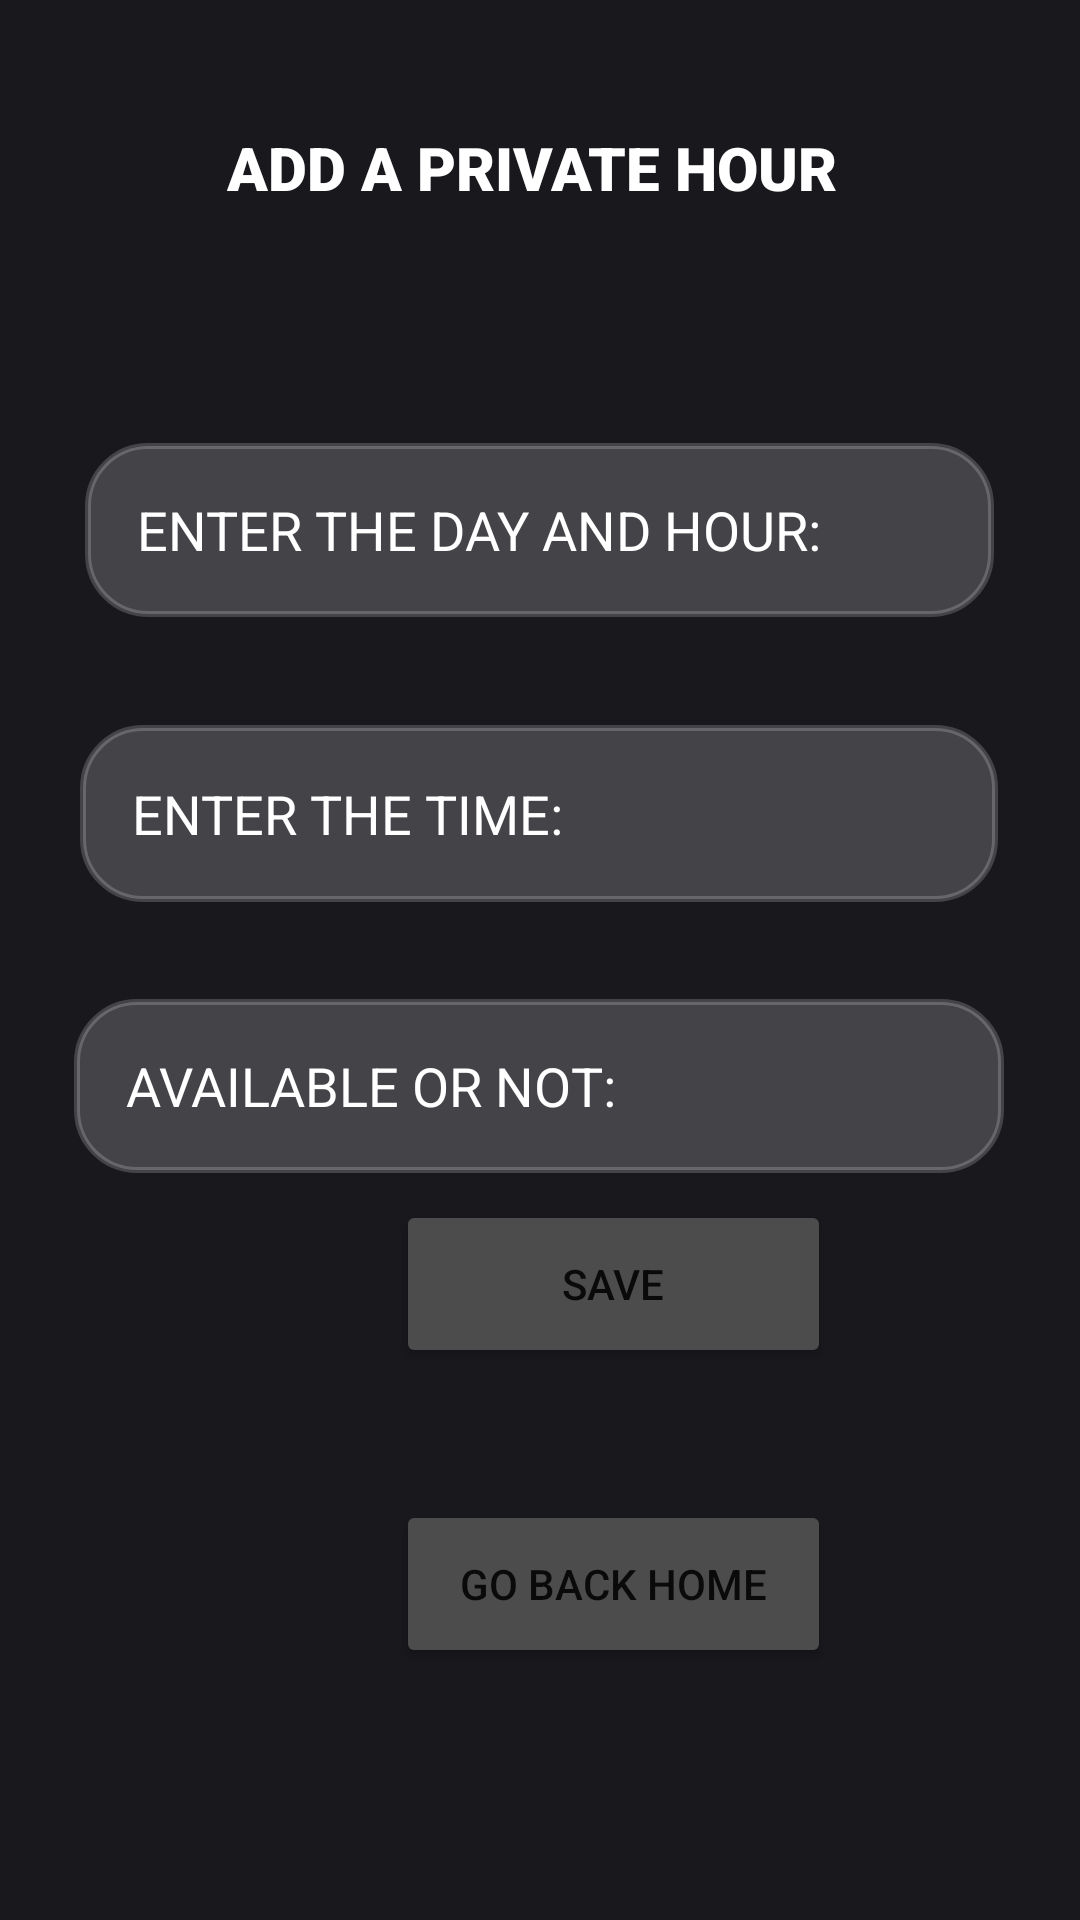

Produce the Android XML layout that renders to this screen, including the resource entries it uses.
<!-- AndroidManifest.xml: application theme Theme.EL_PARTANI_SCREENS -->
<!-- res/layout/activity_add_private_hour_for_admin.xml -->
<?xml version="1.0" encoding="utf-8"?>
<androidx.constraintlayout.widget.ConstraintLayout xmlns:android="http://schemas.android.com/apk/res/android"
    xmlns:app="http://schemas.android.com/apk/res-auto"
    xmlns:tools="http://schemas.android.com/tools"
    android:layout_width="match_parent"
    android:layout_height="match_parent"
    tools:context=".addTecherForAdmin"
    android:background="@color/backgroundcolor">


    <TextView
        android:id="@+id/textView4"
        android:layout_width="238dp"
        android:layout_height="40dp"
        android:layout_marginTop="36dp"
        android:fontFamily="sans-serif-black"
        android:gravity="center"
        android:text="add a private hour "
        android:textAllCaps="true"
        android:textColor="@color/white"
        android:textSize="20sp"
        app:layout_constraintEnd_toEndOf="parent"
        app:layout_constraintHorizontal_bias="0.497"
        app:layout_constraintStart_toStartOf="parent"
        app:layout_constraintTop_toTopOf="parent" />

    <EditText
        android:id="@+id/ETnewPrivateHourDayAndHour"
        android:layout_width="303dp"
        android:layout_height="58dp"
        android:background="@drawable/edit_text_bg"
        android:hint="    ENTER THE DAY AND HOUR: "
        android:textColorHint="@color/white"
        app:layout_constraintBottom_toBottomOf="parent"
        app:layout_constraintEnd_toEndOf="parent"
        app:layout_constraintHorizontal_bias="0.496"
        app:layout_constraintStart_toStartOf="parent"
        app:layout_constraintTop_toTopOf="parent"
        app:layout_constraintVertical_bias="0.254" />

    <EditText
        android:id="@+id/ETnewPrivateHourTime"
        android:layout_width="306dp"
        android:layout_height="59dp"
        android:background="@drawable/edit_text_bg"
        android:hint="    ENTER THE TIME: "
        android:textColorHint="@color/white"
        app:layout_constraintBottom_toBottomOf="parent"
        app:layout_constraintEnd_toEndOf="parent"
        app:layout_constraintHorizontal_bias="0.495"
        app:layout_constraintStart_toStartOf="parent"
        app:layout_constraintTop_toTopOf="parent"
        app:layout_constraintVertical_bias="0.416" />

    <EditText
        android:id="@+id/ETnewPrivateHourAvailableOrNot"
        android:layout_width="310dp"
        android:layout_height="58dp"
        android:background="@drawable/edit_text_bg"
        android:hint="    AVAILABLE OR NOT:"
        android:textColorHint="@color/white"
        app:layout_constraintBottom_toBottomOf="parent"
        app:layout_constraintEnd_toEndOf="parent"
        app:layout_constraintHorizontal_bias="0.495"
        app:layout_constraintStart_toStartOf="parent"
        app:layout_constraintTop_toTopOf="parent"
        app:layout_constraintVertical_bias="0.572" />
    <Button
        android:id="@+id/btn_saveNewPrivateHour"
        android:layout_width="145dp"
        android:layout_height="56dp"
        android:layout_marginStart="132dp"
        android:layout_marginBottom="184dp"
        android:backgroundTint="@color/bg_dialog"
        android:text="save"
        app:layout_constraintBottom_toBottomOf="parent"
        app:layout_constraintStart_toStartOf="parent" />
    <Button
        android:id="@+id/btn_goBackToMainForAdminFromeANPH"
        android:layout_width="145dp"
        android:layout_height="56dp"
        android:layout_marginStart="132dp"
        android:layout_marginBottom="84dp"
        android:backgroundTint="@color/bg_dialog"
        android:text="GO BACK HOME"
        app:layout_constraintBottom_toBottomOf="parent"
        app:layout_constraintStart_toStartOf="parent" />

</androidx.constraintlayout.widget.ConstraintLayout>
<!-- resources referenced by this layout -->
<resources>
  <color name="backgroundcolor">#18181D</color>
  <color name="bg_dialog">#4C4C4C</color>
  <color name="white">#FFFFFFFF</color>
  <!-- drawable edit_text_bg (drawable) -->
  <?xml version="1.0" encoding="utf-8"?>
  <shape xmlns:android="http://schemas.android.com/apk/res/android">
      <corners android:radius="20dp"/>
  
      <stroke android:width="2dp"
          android:color="#30ffffff"/>
  
      <solid android:color="#30ffffff"/>
  
  </shape>
  <style name="Theme.EL_PARTANI_SCREENS" parent="Theme.MaterialComponents.DayNight.NoActionBar">
          <item name="android:windowFullscreen">true</item>
          
          <item name="colorPrimary">@color/purple_500</item>
          <item name="colorPrimaryVariant">@color/purple_700</item>
          <item name="colorOnPrimary">@color/white</item>
          
          <item name="colorSecondary">@color/teal_200</item>
          <item name="colorSecondaryVariant">@color/teal_700</item>
          <item name="colorOnSecondary">@color/black</item>
          
          <item name="android:statusBarColor" tools:targetApi="l">?attr/colorPrimaryVariant</item>
          
          <item name="android:windowAnimationStyle">@style/animation</item>
      </style>
  <color name="purple_500">#FF6200EE</color>
  <color name="purple_700">#FF3700B3</color>
  <color name="teal_200">#FF03DAC5</color>
  <color name="teal_700">#FF018786</color>
  <color name="black">#FF000000</color>
  <style name="animation">
          <item name="android:windowEnterAnimation">@android:anim/fade_in</item>
          <item name="android:windowExitAnimation">@android:anim/fade_out</item>
      </style>
</resources>
